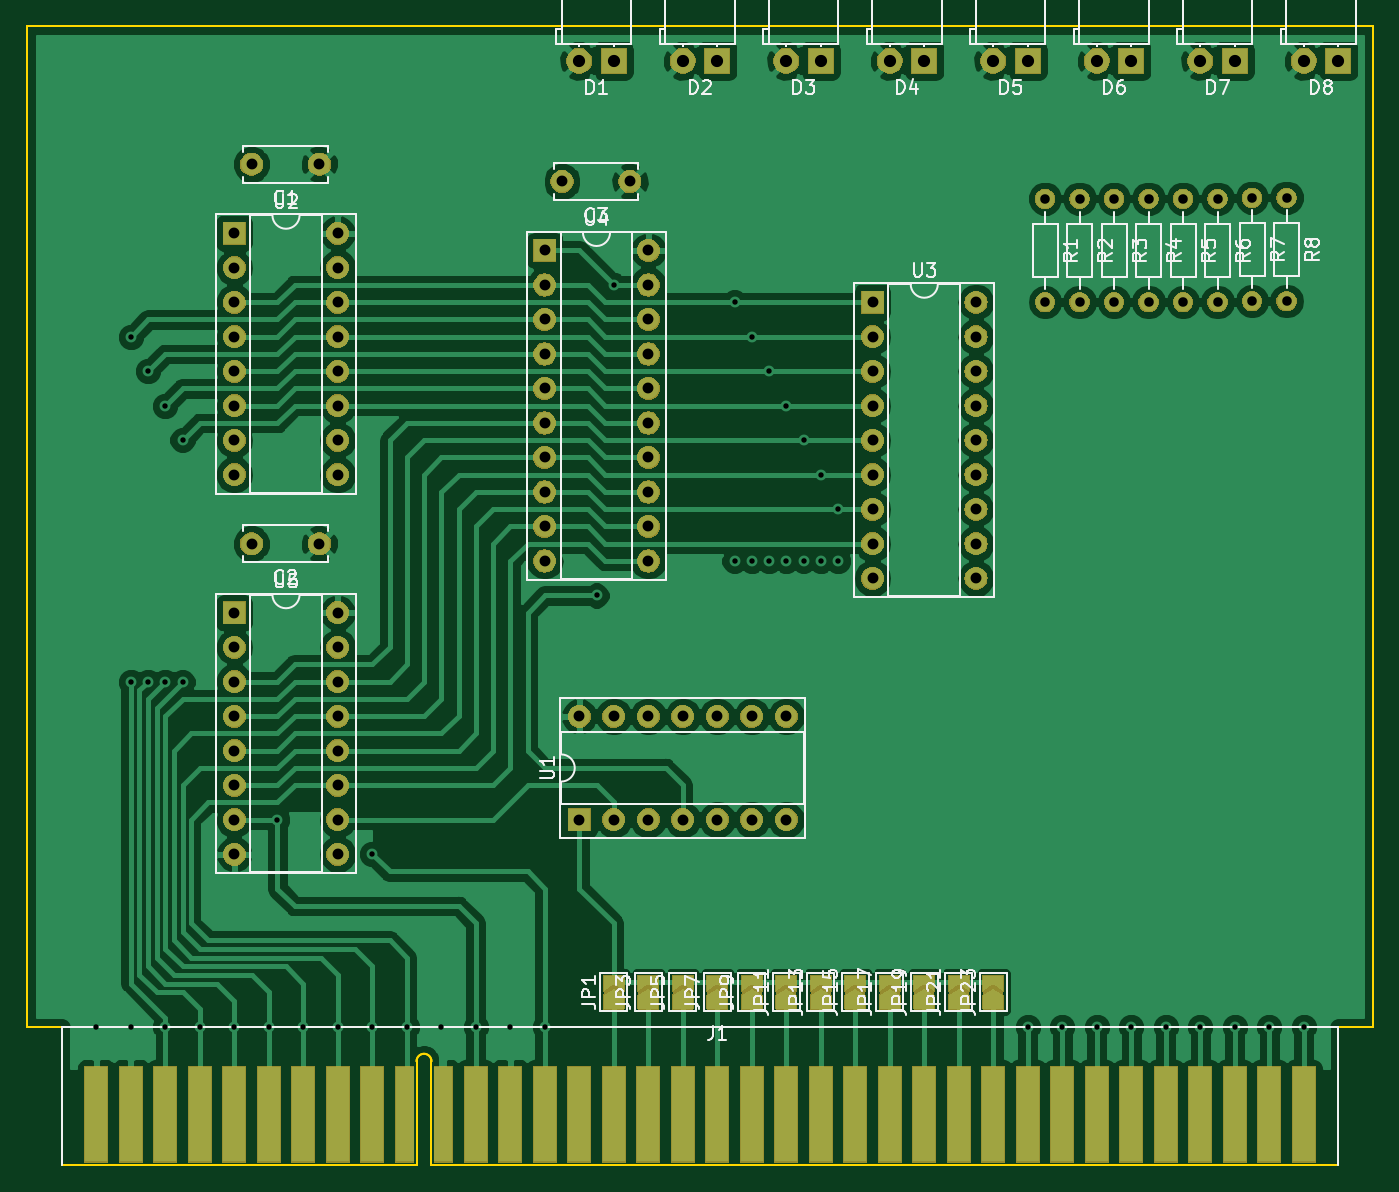
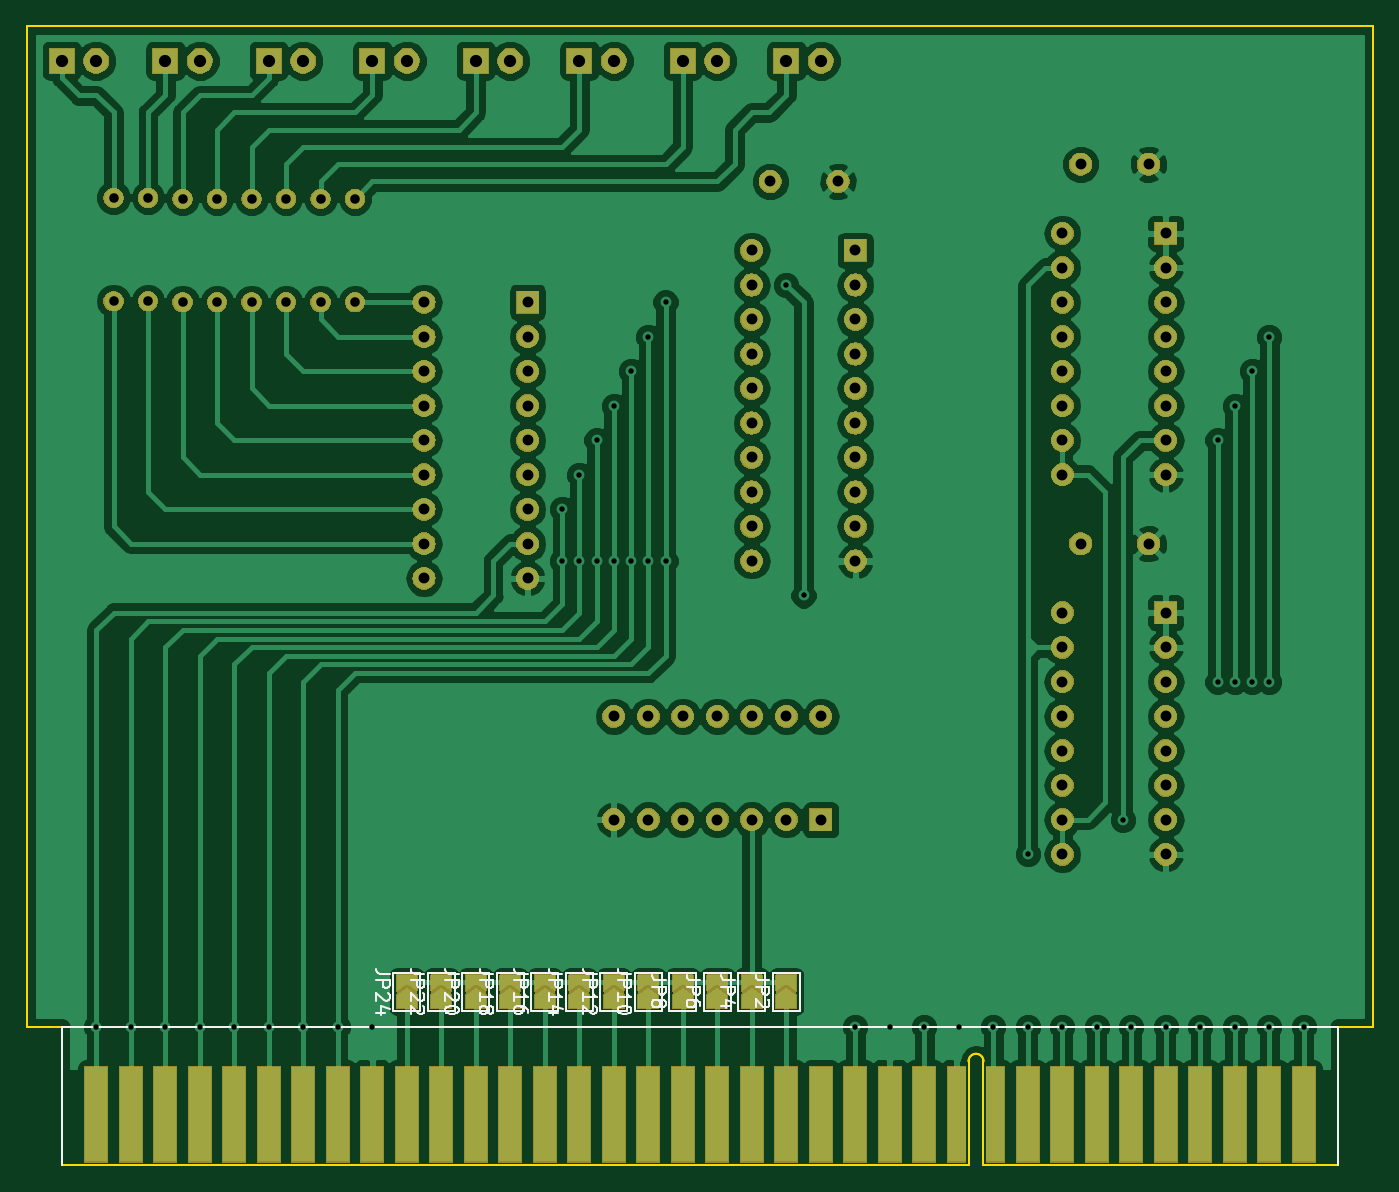
Circuit board: 9 layer files. Board 99.1 x 83.8 mm.
- bottom_copper: register-B.Cu.gbl (166873 bytes)
- bottom_mask: register-B.Mask.gbs (173588 bytes)
- bottom_silk: register-B.SilkS.gbo (15829 bytes)
- outline: register-Edge.Cuts.gko (1120 bytes)
- outline: register-Edge.Cuts.gm1 (1120 bytes)
- top_copper: register-F.Cu.gtl (155922 bytes)
- top_mask: register-F.Mask.gts (173588 bytes)
- top_silk: register-F.SilkS.gto (43782 bytes)
- drill: register.drl (1981 bytes)

=== bottom_copper: register-B.Cu.gbl (166873 bytes, source omitted) ===
=== bottom_mask: register-B.Mask.gbs (173588 bytes, source omitted) ===
=== bottom_silk: register-B.SilkS.gbo (15829 bytes, source omitted) ===
=== outline: register-Edge.Cuts.gko ===
G04 #@! TF.GenerationSoftware,KiCad,Pcbnew,(5.0.1)-3*
G04 #@! TF.CreationDate,2018-12-11T20:55:44+00:00*
G04 #@! TF.ProjectId,Register (8 Bit),[number-redacted],rev?*
G04 #@! TF.SameCoordinates,Original*
G04 #@! TF.FileFunction,Profile,NP*
%FSLAX46Y46*%
G04 Gerber Fmt 4.6, Leading zero omitted, Abs format (unit mm)*
G04 Created by KiCad (PCBNEW (5.0.1)-3) date 11/12/2018 20:55:44*
%MOMM*%
%LPD*%
G01*
G04 APERTURE LIST*
%ADD10C,0.150000*%
G04 APERTURE END LIST*
D10*
X79460000Y-177800000D02*
G75*
G02X80560000Y-177800000I550000J0D01*
G01*
X79460000Y-185420000D02*
X79460000Y-177800000D01*
X80560000Y-185420000D02*
X80560000Y-177800000D01*
X53340000Y-185420000D02*
X79460000Y-185420000D01*
X50800000Y-101600000D02*
X50800000Y-175260000D01*
X149860000Y-101600000D02*
X50800000Y-101600000D01*
X149860000Y-175260000D02*
X149860000Y-101600000D01*
X147320000Y-175260000D02*
X149860000Y-175260000D01*
X147320000Y-185420000D02*
X147320000Y-175260000D01*
X80560000Y-185420000D02*
X147320000Y-185420000D01*
X53340000Y-175260000D02*
X53340000Y-185420000D01*
X50800000Y-175260000D02*
X53340000Y-175260000D01*
M02*

=== outline: register-Edge.Cuts.gm1 ===
G04 #@! TF.GenerationSoftware,KiCad,Pcbnew,(5.0.1)-3*
G04 #@! TF.CreationDate,2018-12-11T20:57:09+00:00*
G04 #@! TF.ProjectId,Register (8 Bit),[number-redacted],rev?*
G04 #@! TF.SameCoordinates,Original*
G04 #@! TF.FileFunction,Profile,NP*
%FSLAX46Y46*%
G04 Gerber Fmt 4.6, Leading zero omitted, Abs format (unit mm)*
G04 Created by KiCad (PCBNEW (5.0.1)-3) date 11/12/2018 20:57:09*
%MOMM*%
%LPD*%
G01*
G04 APERTURE LIST*
%ADD10C,0.150000*%
G04 APERTURE END LIST*
D10*
X79460000Y-177800000D02*
G75*
G02X80560000Y-177800000I550000J0D01*
G01*
X79460000Y-185420000D02*
X79460000Y-177800000D01*
X80560000Y-185420000D02*
X80560000Y-177800000D01*
X53340000Y-185420000D02*
X79460000Y-185420000D01*
X50800000Y-101600000D02*
X50800000Y-175260000D01*
X149860000Y-101600000D02*
X50800000Y-101600000D01*
X149860000Y-175260000D02*
X149860000Y-101600000D01*
X147320000Y-175260000D02*
X149860000Y-175260000D01*
X147320000Y-185420000D02*
X147320000Y-175260000D01*
X80560000Y-185420000D02*
X147320000Y-185420000D01*
X53340000Y-175260000D02*
X53340000Y-185420000D01*
X50800000Y-175260000D02*
X53340000Y-175260000D01*
M02*

=== top_copper: register-F.Cu.gtl (155922 bytes, source omitted) ===
=== top_mask: register-F.Mask.gts (173588 bytes, source omitted) ===
=== top_silk: register-F.SilkS.gto (43782 bytes, source omitted) ===
=== drill: register.drl ===
M48
;DRILL file {KiCad (5.0.1)-3} date 11/12/2018 20:56:13
;FORMAT={-:-/ absolute / inch / decimal}
FMAT,2
INCH,TZ
T1C0.0157
T2C0.0276
T3C0.0315
T4C0.0354
%
G90
G05
M72
T1
X2.2Y-6.9
X2.3Y-4.9
X2.3Y-5.9
X2.3Y-6.9
X2.35Y-5.
X2.35Y-5.9
X2.4Y-5.1
X2.4Y-5.9
X2.4Y-6.9
X2.45Y-5.2
X2.45Y-5.9
X2.5Y-6.9
X2.6Y-6.9
X2.7Y-6.9
X2.725Y-6.3
X2.8Y-6.9
X2.9Y-6.9
X3.Y-6.4
X3.Y-6.9
X3.1Y-6.9
X3.2Y-6.9
X3.3Y-6.9
X3.4Y-6.9
X3.5Y-6.9
X3.65Y-5.65
X3.7Y-4.75
X4.05Y-4.8
X4.05Y-5.55
X4.1Y-4.9
X4.1Y-5.55
X4.15Y-5.
X4.15Y-5.55
X4.2Y-5.1
X4.2Y-5.55
X4.25Y-5.2
X4.25Y-5.55
X4.3Y-5.3
X4.3Y-5.55
X4.35Y-5.4
X4.35Y-5.55
X4.9Y-6.9
X5.Y-6.9
X5.1Y-6.9
X5.2Y-6.9
X5.3Y-6.9
X5.4Y-6.9
X5.5Y-6.9
X5.6Y-6.9
X5.7Y-6.9
T2
X5.15Y-4.5
X5.15Y-4.8
X5.45Y-4.5
X5.45Y-4.8
X5.05Y-4.5
X5.05Y-4.8
X5.65Y-4.4971
X5.65Y-4.7971
X5.25Y-4.5
X5.25Y-4.8
X5.35Y-4.5
X5.35Y-4.8
X4.95Y-4.5
X4.95Y-4.8
X5.55Y-4.4971
X5.55Y-4.7971
T3
X4.45Y-4.8
X4.45Y-4.9
X4.45Y-5.
X4.45Y-5.1
X4.45Y-5.2
X4.45Y-5.3
X4.45Y-5.4
X4.45Y-5.5
X4.45Y-5.6
X4.75Y-4.8
X4.75Y-4.9
X4.75Y-5.
X4.75Y-5.1
X4.75Y-5.2
X4.75Y-5.3
X4.75Y-5.4
X4.75Y-5.5
X4.75Y-5.6
X3.5Y-4.65
X3.5Y-4.75
X3.5Y-4.85
X3.5Y-4.95
X3.5Y-5.05
X3.5Y-5.15
X3.5Y-5.25
X3.5Y-5.35
X3.5Y-5.45
X3.5Y-5.55
X3.8Y-4.65
X3.8Y-4.75
X3.8Y-4.85
X3.8Y-4.95
X3.8Y-5.05
X3.8Y-5.15
X3.8Y-5.25
X3.8Y-5.35
X3.8Y-5.45
X3.8Y-5.55
X3.55Y-4.45
X3.7469Y-4.45
X2.6Y-4.6
X2.6Y-4.7
X2.6Y-4.8
X2.6Y-4.9
X2.6Y-5.
X2.6Y-5.1
X2.6Y-5.2
X2.6Y-5.3
X2.9Y-4.6
X2.9Y-4.7
X2.9Y-4.8
X2.9Y-4.9
X2.9Y-5.
X2.9Y-5.1
X2.9Y-5.2
X2.9Y-5.3
X2.6Y-5.7
X2.6Y-5.8
X2.6Y-5.9
X2.6Y-6.
X2.6Y-6.1
X2.6Y-6.2
X2.6Y-6.3
X2.6Y-6.4
X2.9Y-5.7
X2.9Y-5.8
X2.9Y-5.9
X2.9Y-6.
X2.9Y-6.1
X2.9Y-6.2
X2.9Y-6.3
X2.9Y-6.4
X2.65Y-4.4
X2.8469Y-4.4
X2.65Y-5.5
X2.8469Y-5.5
X3.6Y-6.
X3.6Y-6.3
X3.7Y-6.
X3.7Y-6.3
X3.8Y-6.
X3.8Y-6.3
X3.9Y-6.
X3.9Y-6.3
X4.Y-6.
X4.Y-6.3
X4.1Y-6.
X4.1Y-6.3
X4.2Y-6.
X4.2Y-6.3
T4
X4.5Y-4.1
X4.6Y-4.1
X4.8Y-4.1
X4.9Y-4.1
X4.2Y-4.1
X4.3Y-4.1
X3.6Y-4.1
X3.7Y-4.1
X5.4Y-4.1
X5.5Y-4.1
X5.7Y-4.1
X5.8Y-4.1
X3.9Y-4.1
X4.Y-4.1
X5.1Y-4.1
X5.2Y-4.1
T0
M30

